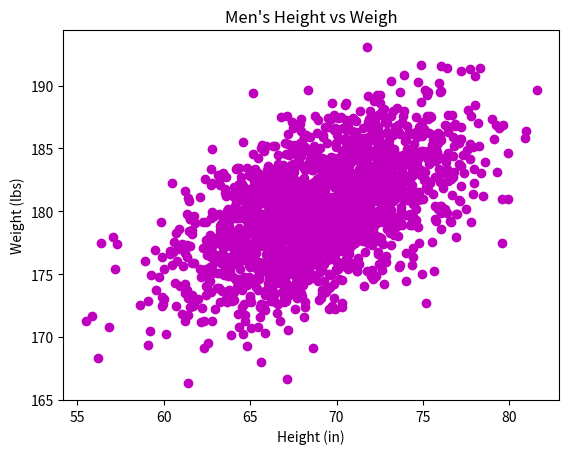

Reproduce this figure in Python.
#!/usr/bin/env python3
import numpy as np
import matplotlib.pyplot as plt

mean = [69, 0]
cov = [[15, 8], [8, 15]]
np.random.seed(5)
x, y = np.random.multivariate_normal(mean, cov, 2000).T
y += 180

plt.scatter(x, y, c='m')
plt.xlabel('Height (in)')
plt.ylabel('Weight (lbs)')
plt.title('Men\'s Height vs Weigh')
plt.show()
